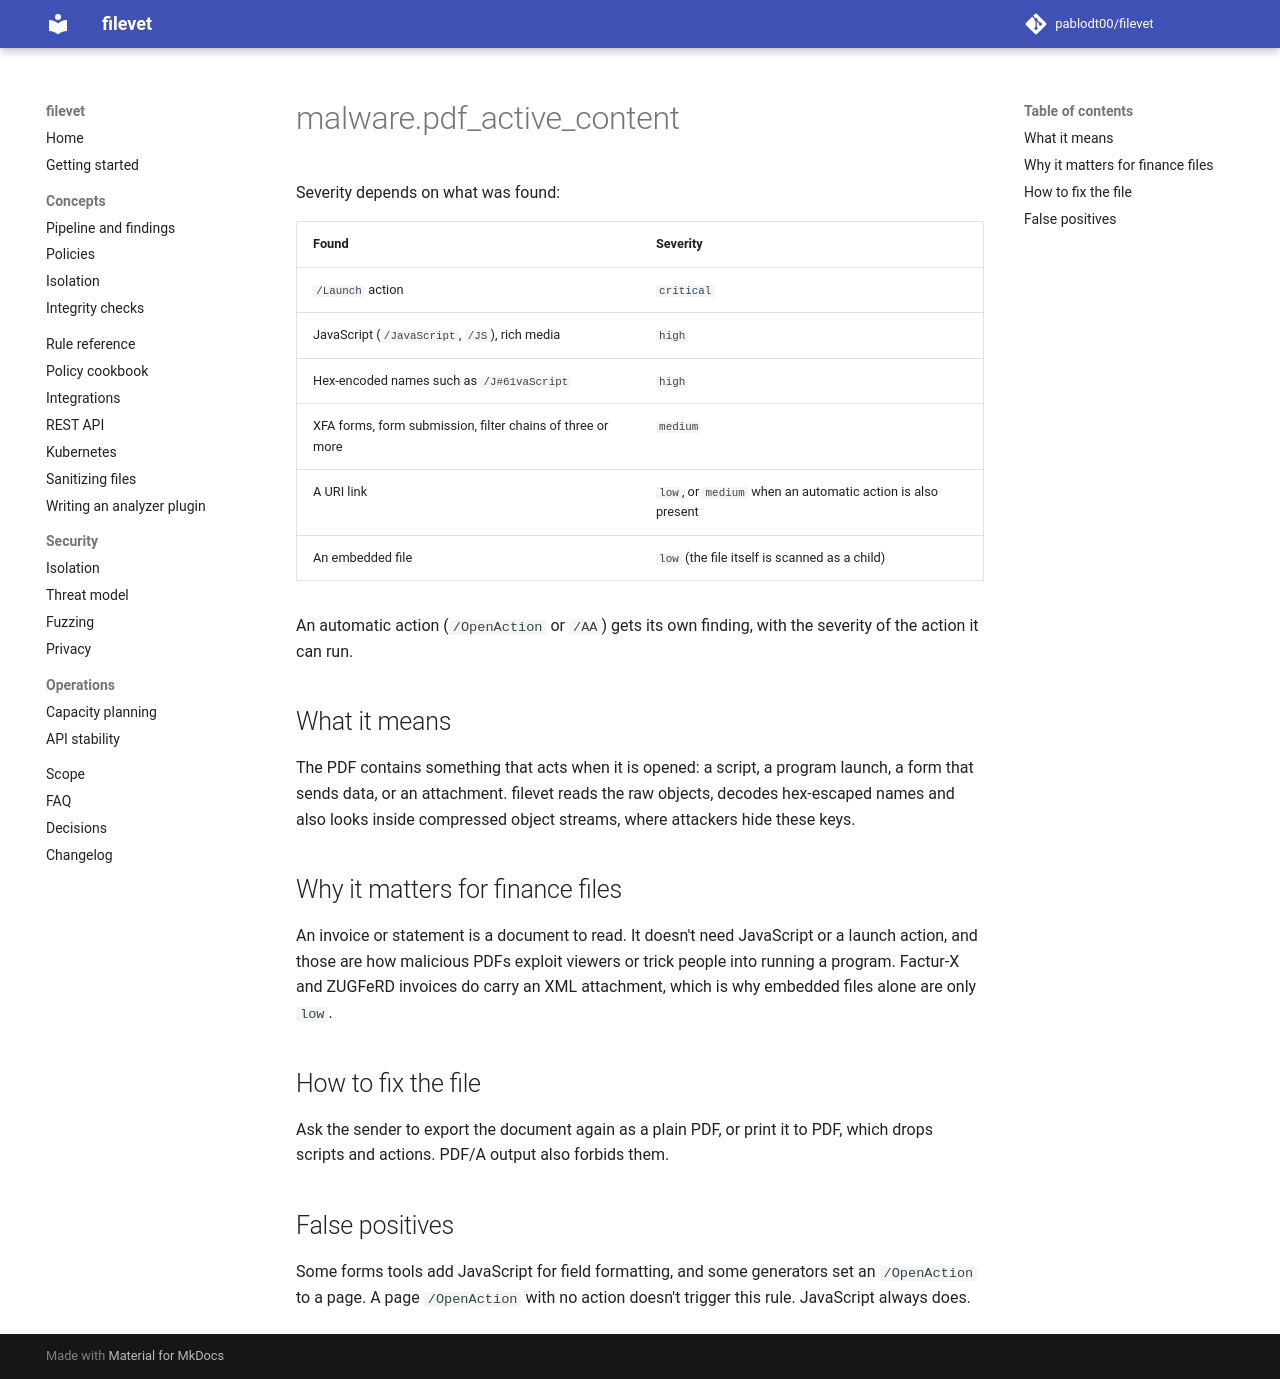

repository: pablodt00/filevet · page: 0.5/rules/malware.pdf_active_content/index.html · generator: mkdocs

# malware.pdf_active_content

Severity depends on what was found:

| Found | Severity |
| --- | --- |
| `/Launch` action | `critical` |
| JavaScript (`/JavaScript`, `/JS`), rich media | `high` |
| Hex-encoded names such as `/J#61vaScript` | `high` |
| XFA forms, form submission, filter chains of three or more | `medium` |
| A URI link | `low`, or `medium` when an automatic action is also present |
| An embedded file | `low` (the file itself is scanned as a child) |

An automatic action (`/OpenAction` or `/AA`) gets its own finding, with the severity of the action it can run.

## What it means

The PDF contains something that acts when it is opened: a script, a program launch, a form that sends data, or an attachment. filevet reads the raw objects, decodes hex-escaped names and also looks inside compressed object streams, where attackers hide these keys.

## Why it matters for finance files

An invoice or statement is a document to read. It doesn't need JavaScript or a launch action, and those are how malicious PDFs exploit viewers or trick people into running a program. Factur-X and ZUGFeRD invoices do carry an XML attachment, which is why embedded files alone are only `low`.

## How to fix the file

Ask the sender to export the document again as a plain PDF, or print it to PDF, which drops scripts and actions. PDF/A output also forbids them.

## False positives

Some forms tools add JavaScript for field formatting, and some generators set an `/OpenAction` to a page. A page `/OpenAction` with no action doesn't trigger this rule. JavaScript always does.
